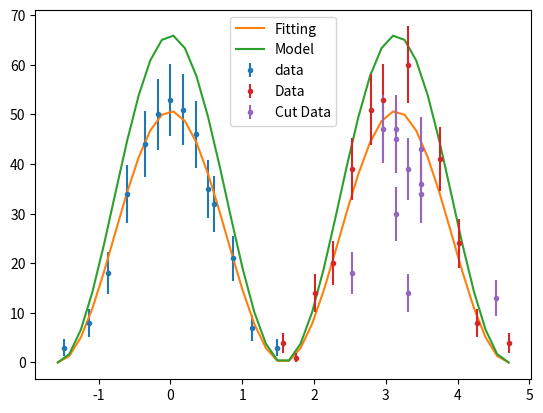
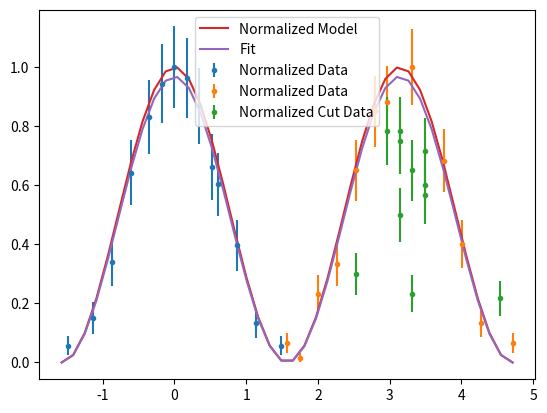

Source code (Python) for these figures, in order:
"""

Measurements and data analysis for Cosmic Ray

Angles: -90 to 180, 180 to 90

"""

import numpy as np
import matplotlib.pyplot as plt
from scipy.optimize import curve_fit

# [redacted]

def norm(x):
    x = np.array(x)
    return x/np.max(x)

# [0,pi/2)
Rangles = np.deg2rad([0,10,20,30,35,50,65,85])
Rcounts = [53,51,46,35,32,21,7,3]

# (-pi/2,0)
Langles = np.deg2rad([-85,-65,-50,-35,-20,-10])
Lcounts = [3,8,18,34,44,50]

# Combined Data
angles1 = np.concatenate((Langles,Rangles))
ncounts1 = norm(np.concatenate((Lcounts,Rcounts)))
ncounts1_err = np.sqrt(np.concatenate((Lcounts,Rcounts)))/np.max(np.concatenate((Lcounts,Rcounts)))

counts1 = np.concatenate((Lcounts,Rcounts))
counts1_err = np.sqrt(np.concatenate((Lcounts,Rcounts)))

def func(x,a):
    return a * np.cos(x)**2

popt, pcov = curve_fit(func,angles1,counts1)

# cos**2 distribution
x = np.linspace(-np.pi/2,3*np.pi/2,40)
cy = popt[0]*np.cos(x)**2

#make a normed counts vs cos to see how well it fits to the distribution
#the scale different below might be from the distance between the plates

plt.figure()
plt.errorbar(angles1,counts1,counts1_err,linestyle="",marker=".",label="data")
plt.plot(x,cy,label="Fitting")
plt.plot(x,66*np.cos(x)**2,label="Model") # why A = 66?
plt.legend()

#%% Our Code

angles = np.deg2rad([90, 100, 115, 130, 
                     145, 145, 
                     160, 
                     170, 170,
                     180, 180, 180,
                     190, 190, 190, 
                     200, 200, 200,
                     215, 230, 245, 260, 270])
counts = np.array([4, 1, 14, 20,        # 0-3
                   18, 39,              # 4-5
                   51,                  # 6
                   47, 53,              # 7-8
                   47, 30, 45,          # 9-11
                   14, 39, 60,          # 12-14
                   34, 36, 43,          # 15-17
                   41, 24, 8, 13, 4])   # 18-22
counts_err = np.sqrt(counts)

# cutting out bad data points
cut_idx = [4, 7, 9, 10, 11, 12, 13, 15, 16, 17, 21] 

angles_cuts = angles[cut_idx]
counts_cuts = counts[cut_idx]
counts_err_cuts = counts_err[cut_idx]

angles = np.delete(angles, cut_idx)
counts = np.delete(counts, cut_idx)
counts_err = np.delete(counts_err, cut_idx)

plt.errorbar(angles, counts, counts_err, 
             linestyle="", marker=".", label="Data")
plt.errorbar(angles_cuts, counts_cuts, counts_err_cuts,
             linestyle="", marker=".", label="Cut Data")
plt.legend()

# plotting normalized points

ncounts = counts/np.max(counts)
ncounts_err = counts_err/np.max(counts)

ncounts_cuts = counts_cuts/np.max(counts)
ncounts_err_cuts = counts_err_cuts/np.max(counts)

# fitting normalized points
popt, _ = curve_fit(func, angles, ncounts)

model = lambda x, a: a*np.cos(x)**2

plt.figure()
# -90 to 90
plt.errorbar(angles1, ncounts1, ncounts1_err, 
             linestyle="",marker=".",label="Normalized Data")
# 90 to 270
plt.errorbar(angles, ncounts, ncounts_err,
             linestyle="",marker=".",label="Normalized Data")
# Cut points
plt.errorbar(angles_cuts, ncounts_cuts, ncounts_err_cuts,
             linestyle="", marker=".", label="Normalized Cut Data")

# Model
plt.plot(x, model(x,1), label='Normalized Model')
# Fit
plt.plot(x, model(x, popt[0]), label='Fit')

plt.legend()



plt.show()